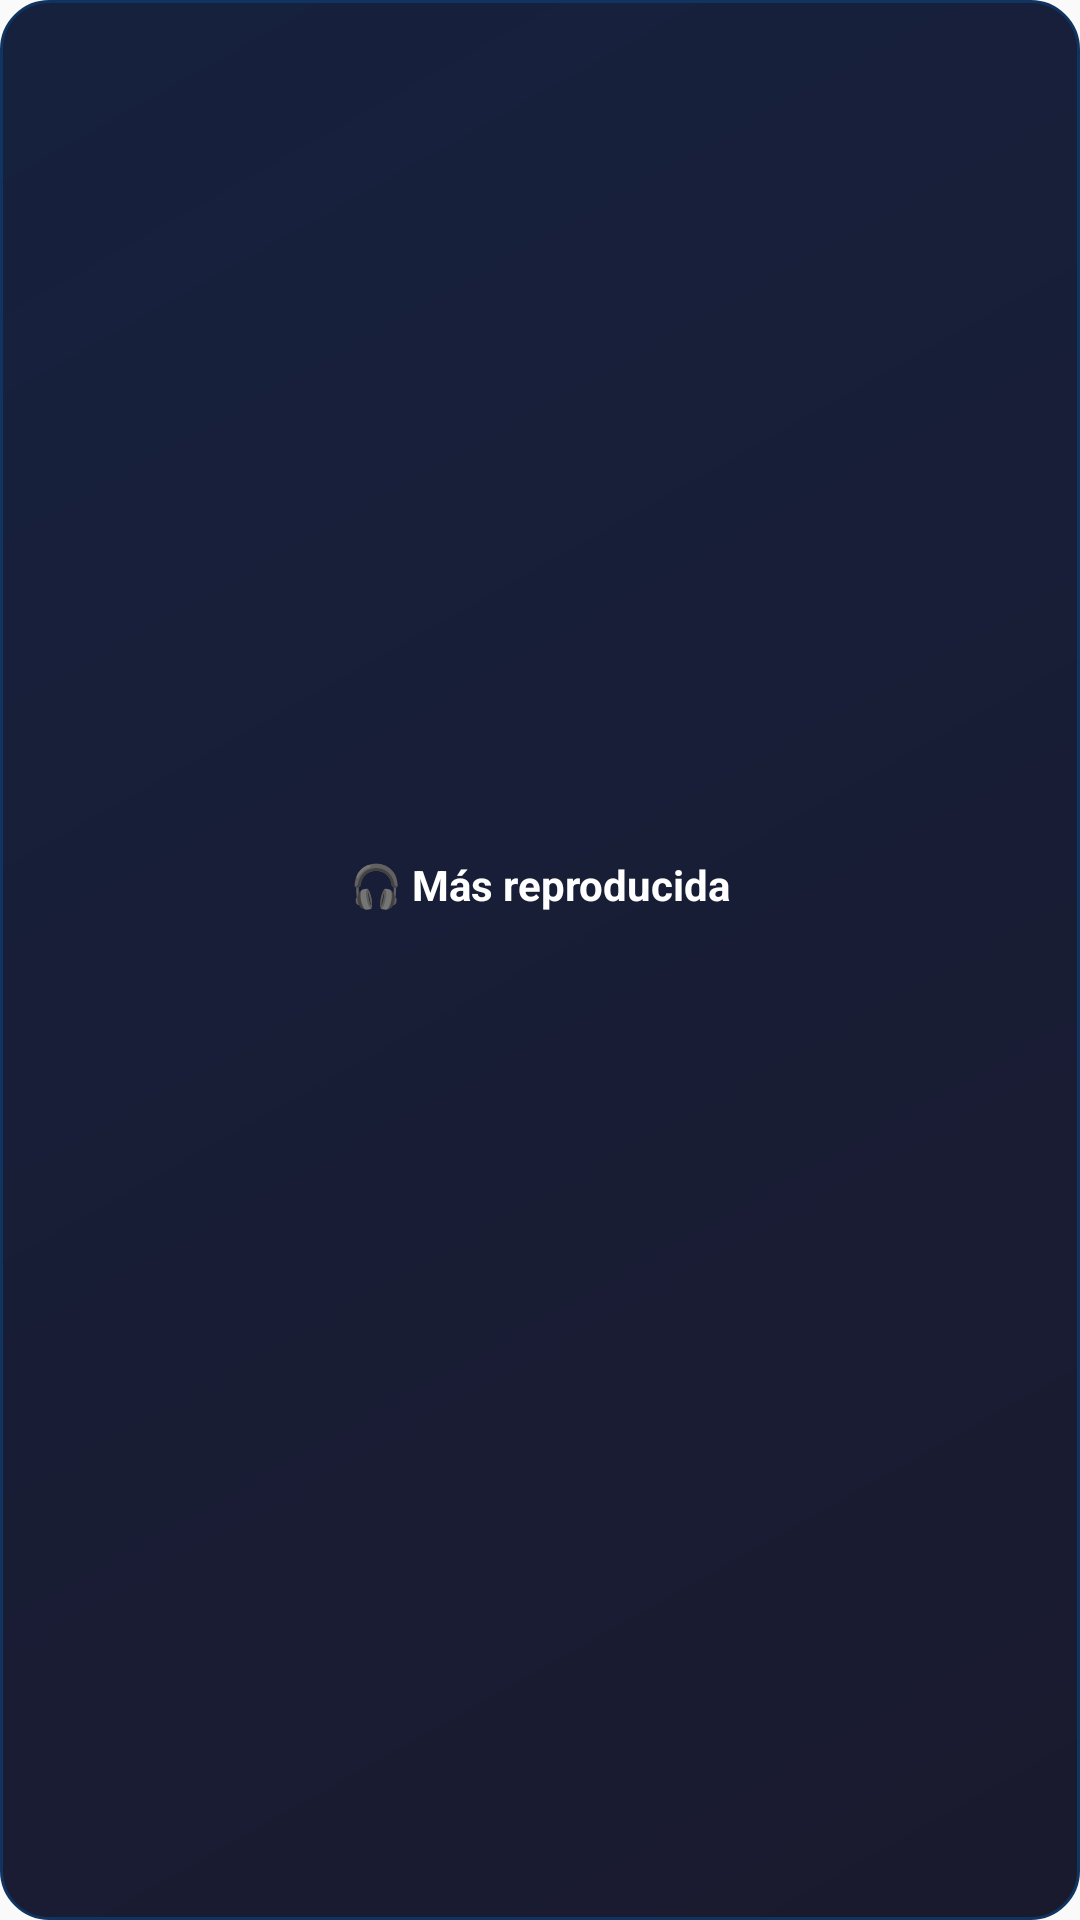

Produce the Android XML layout that renders to this screen, including the resource entries it uses.
<!-- AndroidManifest.xml: application theme Theme.Michivibes -->
<!-- res/layout/widget_top_song.xml -->
<?xml version="1.0" encoding="utf-8"?>
<LinearLayout xmlns:android="http://schemas.android.com/apk/res/android"
    android:id="@+id/widget_container"
    android:layout_width="match_parent"
    android:layout_height="match_parent"
    android:gravity="center"
    android:orientation="vertical"
    android:padding="12dp"
    android:background="@drawable/widget_bg">

    <TextView
        android:layout_width="wrap_content"
        android:layout_height="wrap_content"
        android:text="@string/widget_top_song_title"
        android:textColor="@color/white"
        android:textSize="14sp"
        android:textStyle="bold" />

    <TextView
        android:id="@+id/widget_song_title"
        android:layout_width="match_parent"
        android:layout_height="wrap_content"
        android:layout_marginTop="8dp"
        android:ellipsize="end"
        android:maxLines="2"
        android:textColor="@color/wrapped_highlight"
        android:textSize="16sp"
        android:textStyle="bold" />

    <TextView
        android:id="@+id/widget_song_plays"
        android:layout_width="wrap_content"
        android:layout_height="wrap_content"
        android:layout_marginTop="4dp"
        android:textColor="@color/wrapped_gold"
        android:textSize="12sp" />

</LinearLayout>
<!-- resources referenced by this layout -->
<resources>
  <color name="white">#FFFFFFFF</color>
  <color name="wrapped_gold">#FFFFD700</color>
  <color name="wrapped_highlight">#FFE94560</color>
  <!-- drawable widget_bg (drawable) -->
  <?xml version="1.0" encoding="utf-8"?>
  <shape xmlns:android="http://schemas.android.com/apk/res/android"
      android:shape="rectangle">
      <corners android:radius="16dp" />
      <gradient
          android:angle="135"
          android:endColor="#FF16213E"
          android:startColor="#FF1A1A2E" />
      <stroke
          android:width="1dp"
          android:color="#FF0F3460" />
  </shape>
  <string name="widget_top_song_title">🎧 Más reproducida</string>
  <style name="Theme.Michivibes" parent="android:Theme.Material.Light.NoActionBar">
          <item name="android:statusBarColor">@android:color/transparent</item>
          <item name="android:navigationBarColor">@android:color/transparent</item>
      </style>
</resources>
